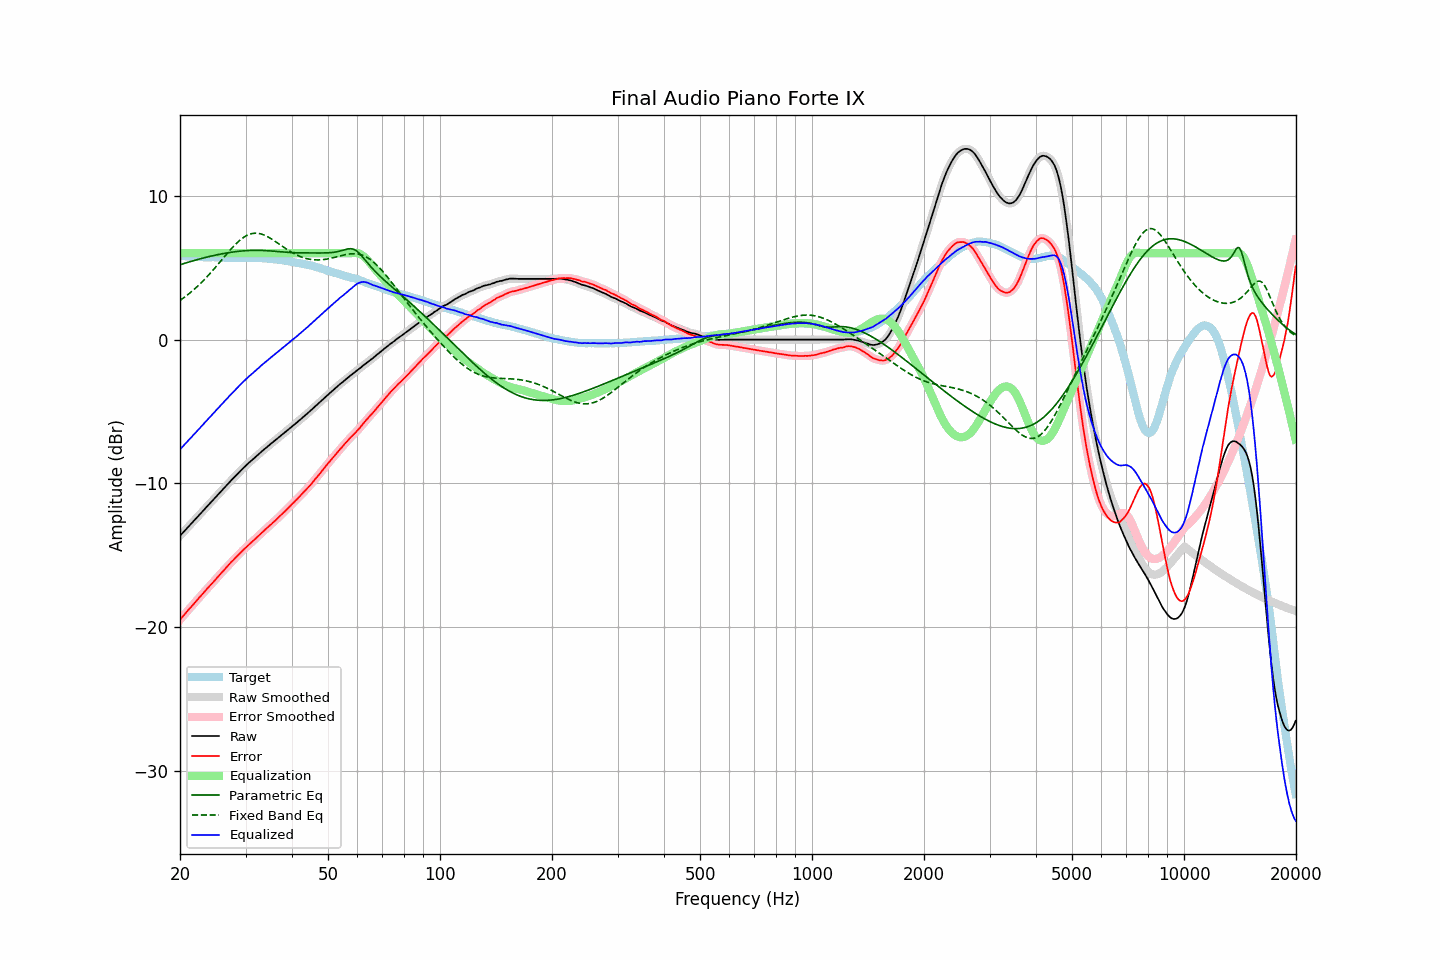

The data file committed next to this chart (first rows):
frequency, raw, error, smoothed, error_smoothed, equalization, parametric_eq, fixed_band_eq, equalized_raw, equalized_smoothed, target
20.00, -13.64, -19.48, -13.64, -19.48, 6.00, 5.20, 2.72, -7.64, -7.64, 5.84
20.20, -13.52, -19.34, -13.52, -19.34, 6.00, 5.24, 2.80, -7.52, -7.52, 5.82
20.40, -13.40, -19.21, -13.40, -19.21, 6.00, 5.27, 2.88, -7.40, -7.40, 5.81
20.61, -13.28, -19.09, -13.28, -19.08, 6.00, 5.31, 2.96, -7.28, -7.28, 5.81
20.81, -13.16, -18.95, -13.16, -18.95, 6.00, 5.34, 3.05, -7.16, -7.16, 5.79
21.02, -13.04, -18.82, -13.04, -18.82, 6.00, 5.37, 3.13, -7.04, -7.04, 5.78
21.23, -12.92, -18.69, -12.92, -18.69, 6.00, 5.41, 3.23, -6.92, -6.92, 5.77
21.44, -12.80, -18.58, -12.80, -18.57, 6.00, 5.44, 3.32, -6.80, -6.80, 5.78
21.66, -12.68, -18.45, -12.68, -18.44, 6.00, 5.47, 3.41, -6.68, -6.68, 5.77
21.87, -12.56, -18.31, -12.56, -18.32, 6.00, 5.50, 3.51, -6.56, -6.56, 5.76
22.09, -12.44, -18.18, -12.44, -18.19, 6.00, 5.54, 3.61, -6.44, -6.44, 5.75
22.31, -12.32, -18.06, -12.32, -18.06, 6.00, 5.57, 3.71, -6.32, -6.32, 5.74
22.54, -12.19, -17.93, -12.19, -17.93, 6.00, 5.60, 3.82, -6.19, -6.19, 5.73
22.76, -12.07, -17.81, -12.07, -17.81, 6.00, 5.63, 3.93, -6.07, -6.07, 5.74
22.99, -11.95, -17.68, -11.95, -17.68, 6.00, 5.66, 4.04, -5.95, -5.95, 5.73
23.22, -11.82, -17.54, -11.82, -17.55, 6.00, 5.68, 4.15, -5.82, -5.82, 5.72
23.45, -11.70, -17.42, -11.70, -17.42, 6.00, 5.71, 4.27, -5.70, -5.70, 5.72
23.69, -11.58, -17.30, -11.58, -17.30, 6.00, 5.74, 4.39, -5.58, -5.58, 5.72
23.92, -11.46, -17.18, -11.46, -17.18, 6.00, 5.77, 4.51, -5.46, -5.46, 5.72
24.16, -11.34, -17.06, -11.34, -17.06, 6.00, 5.79, 4.63, -5.34, -5.34, 5.72
24.40, -11.22, -16.95, -11.22, -16.94, 6.00, 5.82, 4.76, -5.22, -5.22, 5.73
24.65, -11.09, -16.82, -11.09, -16.82, 6.00, 5.84, 4.89, -5.09, -5.09, 5.73
24.89, -10.97, -16.69, -10.97, -16.69, 6.00, 5.87, 5.02, -4.97, -4.97, 5.72
25.14, -10.85, -16.56, -10.85, -16.56, 6.00, 5.89, 5.15, -4.85, -4.85, 5.71
25.39, -10.73, -16.43, -10.73, -16.43, 6.00, 5.92, 5.28, -4.73, -4.73, 5.71
25.65, -10.61, -16.31, -10.61, -16.31, 6.00, 5.94, 5.41, -4.61, -4.61, 5.70
25.91, -10.49, -16.19, -10.49, -16.19, 6.00, 5.96, 5.54, -4.49, -4.49, 5.70
26.16, -10.37, -16.07, -10.37, -16.07, 6.00, 5.98, 5.68, -4.37, -4.37, 5.70
26.43, -10.25, -15.95, -10.25, -15.95, 6.00, 6.00, 5.81, -4.25, -4.25, 5.69
26.69, -10.13, -15.82, -10.13, -15.82, 6.00, 6.02, 5.94, -4.13, -4.13, 5.69
26.96, -10.01, -15.70, -10.01, -15.70, 6.00, 6.04, 6.07, -4.01, -4.01, 5.69
27.23, -9.89, -15.57, -9.89, -15.58, 6.00, 6.06, 6.20, -3.89, -3.89, 5.68
27.50, -9.77, -15.45, -9.77, -15.46, 6.00, 6.07, 6.32, -3.77, -3.77, 5.68
27.77, -9.66, -15.35, -9.66, -15.34, 6.00, 6.09, 6.45, -3.66, -3.66, 5.69
28.05, -9.54, -15.23, -9.54, -15.23, 6.00, 6.10, 6.56, -3.54, -3.54, 5.69
28.33, -9.43, -15.11, -9.43, -15.11, 6.00, 6.12, 6.67, -3.43, -3.43, 5.69
28.62, -9.31, -15.00, -9.31, -15.00, 6.00, 6.13, 6.78, -3.31, -3.31, 5.68
28.90, -9.20, -14.89, -9.20, -14.89, 6.00, 6.14, 6.88, -3.20, -3.20, 5.69
29.19, -9.08, -14.77, -9.08, -14.77, 6.00, 6.15, 6.97, -3.08, -3.08, 5.69
29.48, -8.97, -14.66, -8.97, -14.66, 6.00, 6.16, 7.06, -2.97, -2.97, 5.69
29.78, -8.86, -14.55, -8.86, -14.55, 6.00, 6.17, 7.14, -2.86, -2.86, 5.69
30.08, -8.75, -14.46, -8.75, -14.45, 6.00, 6.18, 7.20, -2.75, -2.75, 5.71
30.38, -8.65, -14.35, -8.65, -14.35, 6.00, 6.19, 7.26, -2.65, -2.65, 5.70
30.68, -8.55, -14.24, -8.55, -14.25, 6.00, 6.19, 7.31, -2.55, -2.55, 5.69
30.99, -8.45, -14.14, -8.45, -14.15, 6.00, 6.20, 7.35, -2.45, -2.45, 5.69
31.30, -8.36, -14.05, -8.36, -14.05, 6.00, 6.20, 7.37, -2.36, -2.36, 5.69
31.61, -8.26, -13.95, -8.26, -13.95, 6.00, 6.20, 7.39, -2.26, -2.26, 5.69
31.93, -8.16, -13.84, -8.16, -13.84, 6.00, 6.20, 7.39, -2.16, -2.16, 5.68
32.24, -8.06, -13.73, -8.06, -13.73, 6.00, 6.20, 7.39, -2.06, -2.06, 5.67
32.57, -7.96, -13.62, -7.96, -13.62, 6.00, 6.20, 7.38, -1.96, -1.96, 5.66
32.89, -7.86, -13.52, -7.86, -13.52, 6.00, 6.20, 7.35, -1.86, -1.86, 5.66
33.22, -7.76, -13.42, -7.76, -13.42, 6.00, 6.20, 7.32, -1.76, -1.76, 5.66
33.55, -7.67, -13.32, -7.67, -13.32, 6.00, 6.19, 7.28, -1.67, -1.67, 5.65
33.89, -7.57, -13.21, -7.57, -13.22, 6.00, 6.19, 7.23, -1.57, -1.57, 5.64
34.23, -7.48, -13.11, -7.48, -13.11, 6.00, 6.18, 7.18, -1.48, -1.48, 5.63
34.57, -7.39, -13.02, -7.39, -13.01, 6.00, 6.17, 7.12, -1.39, -1.39, 5.63
34.92, -7.29, -12.90, -7.29, -12.91, 6.00, 6.16, 7.06, -1.29, -1.29, 5.61
35.27, -7.20, -12.82, -7.20, -12.81, 6.00, 6.15, 6.99, -1.20, -1.20, 5.62
35.62, -7.11, -12.70, -7.11, -12.71, 6.00, 6.14, 6.92, -1.11, -1.11, 5.59
35.97, -7.03, -12.61, -7.02, -12.61, 6.00, 6.13, 6.84, -1.03, -1.02, 5.58
... 635 more rows
